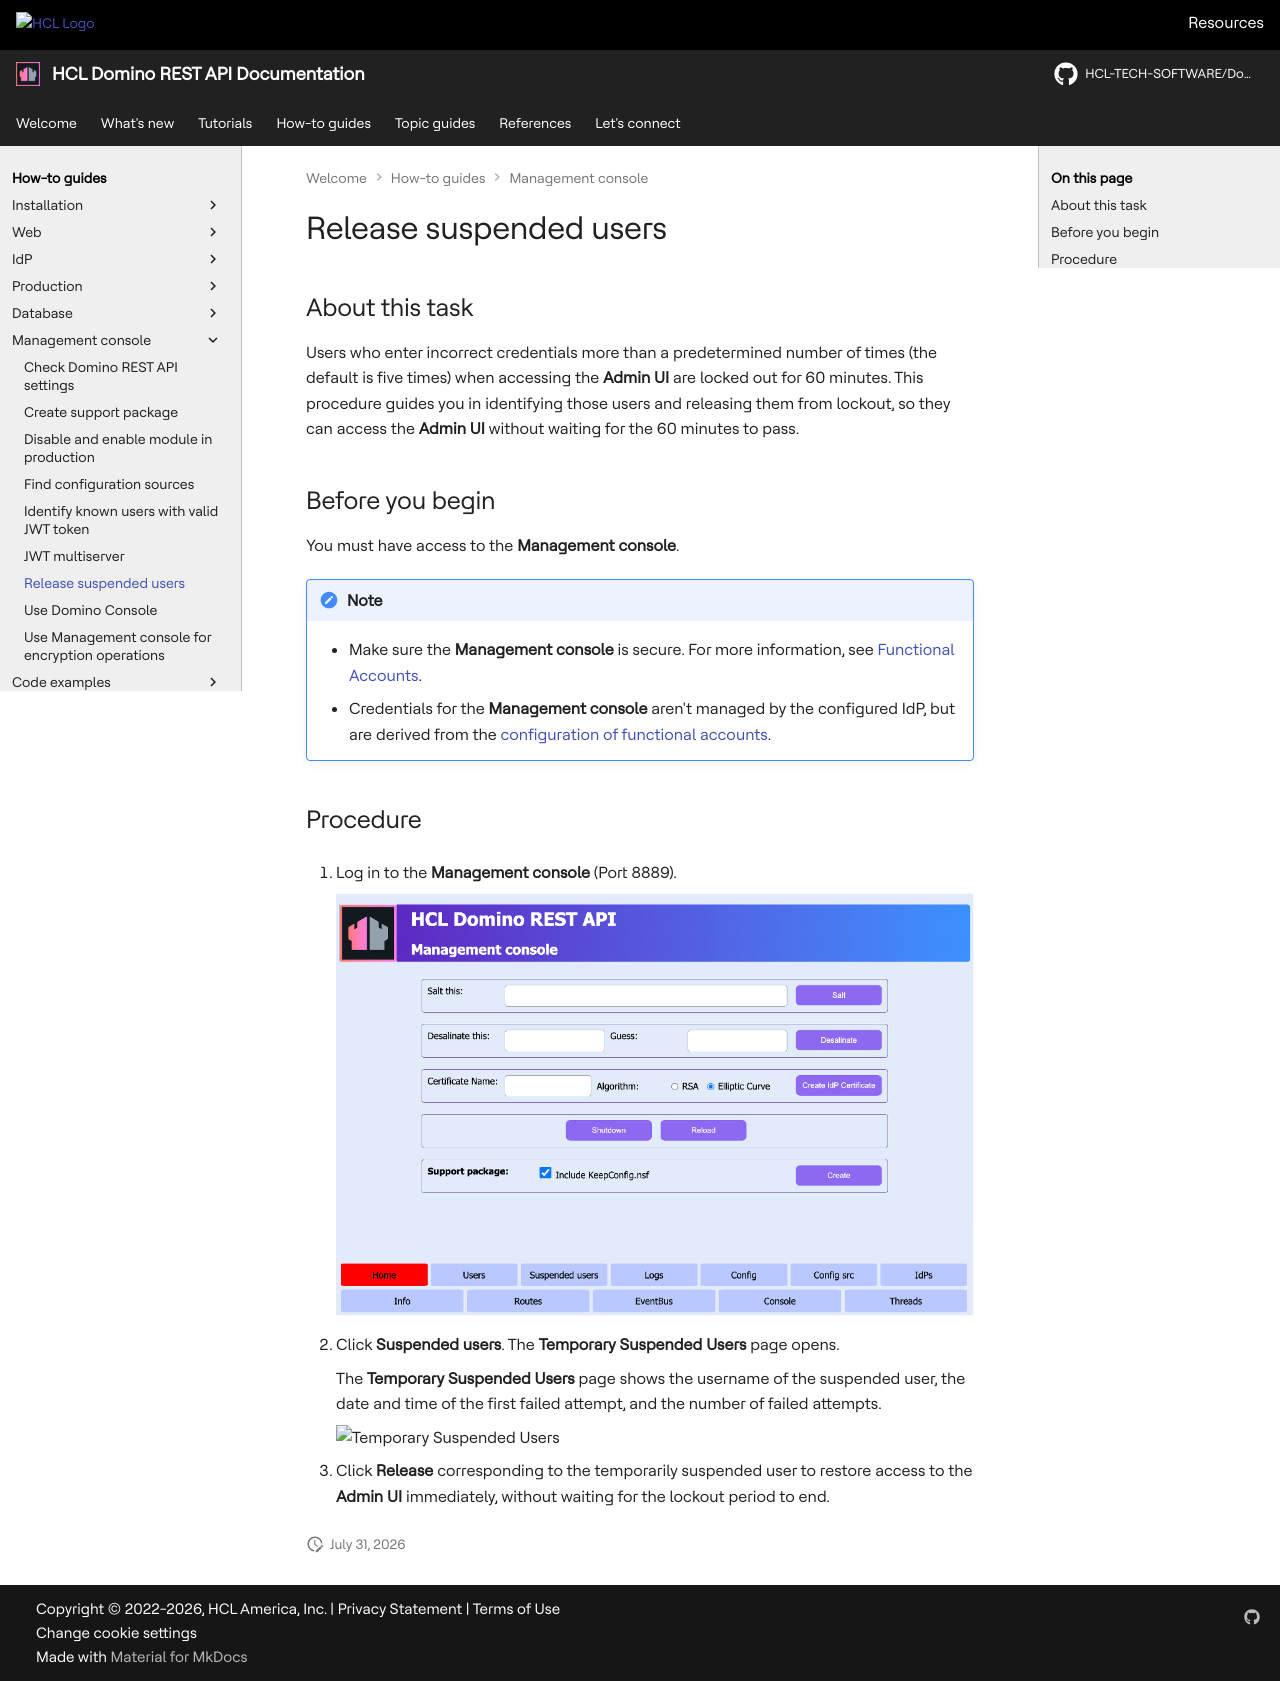

repository: HCL-TECH-SOFTWARE/Domino-rest-api · page: howto/management/suspendeduser.html · generator: mkdocs

# Release suspended users

## About this task

Users who enter incorrect credentials more than a predetermined number of times (the default is five times) when accessing the **Admin UI** are locked out for 60 minutes. This procedure guides you in identifying those users and releasing them from lockout, so they can access the **Admin UI** without waiting for the 60 minutes to pass.

## Before you begin

You must have access to the **Management console**.

!!! note
     - Make sure the **Management console** is secure. For more information, see [Functional Accounts](../../references/functionalUsers.md).
     - Credentials for the **Management console** aren't managed by the configured IdP, but are derived from the [configuration of functional accounts](../../references/functionalUsers.md).

## Procedure

1. Log in to the **Management console** (Port 8889).

    ![Management console](../../assets/images/mngmntconsole.png)

2. Click **Suspended users**. The **Temporary Suspended Users** page opens.

    The **Temporary Suspended Users** page shows the username of the suspended user, the date and time of the first failed attempt, and the number of failed attempts.

    ![Temporary Suspended Users](../../assets/images/tempuser.png)

3. Click **Release** corresponding to the temporarily suspended user to restore access to the **Admin UI** immediately, without waiting for the lockout period to end.
